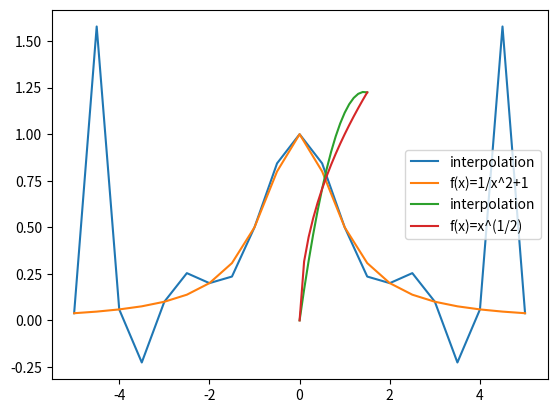

This chart was generated by the following Python code:
from array import *
import matplotlib.pyplot as plt


def interpolation(Yn,Xn,x,n,Wn):
    for i in range (0,n):
        p=1.0
        for j in range (0,n):
            if(i!=j):
                p=p*(x-Xn[j])/(Xn[i]-Xn[j])
        Wn=Wn+Yn[i]*p
    return Wn


print("interpolation f(x)=x^(1/2)")
Wn=0.0
Wn1=[]
nax=1.5
x0=0.1
xz=0
x1=[]
n1=nax/x0
Yn1=[0,0.707106781,1.224744871]
Xn1=[0,0.5,1.5]
for i in range(int(n1+1)):
    Wn=interpolation(Yn1,Xn1,round(xz,2),3,0.0)
    Wn1.append(Wn)
    x1.append(xz)
    xz+=x0

Yn1=[]
for i in range(int(n1+1)):
    yi=pow(x1[i],(1/2))
    Yn1.append(yi)

print("interpolation f(x)=1/(x^2+1)")
Wn=0.0
Wn2=[]
Xn2=[-5,-4,-3,-2,-1,0,1,2,3,4,5]
Yn2=[]
n=len(Xn2)
for i in range(n):
    yi=1/(pow(Xn2[i],2)+1)
    Yn2.append(yi)
x=-5
x2=[]
for i in range((n*2)-1):
    z2=0.5

    Wn=interpolation(Yn2,Xn2,x,11,0.0)
    Wn2.append(Wn)
    x2.append(x)
    x=x+z2
Yn2=[]
for i in range((n*2)-1):
    yi=1/(pow(x2[i],2)+1)
    Yn2.append(yi)

plt.plot(x2,Wn2, label="interpolation")
plt.plot(x2,Yn2, label="f(x)=1/x^2+1")
plt.legend()
plt.show()

plt.plot(x1,Wn1, label="interpolation")
plt.plot(x1,Yn1, label="f(x)=x^(1/2)")
plt.legend()
plt.show()
